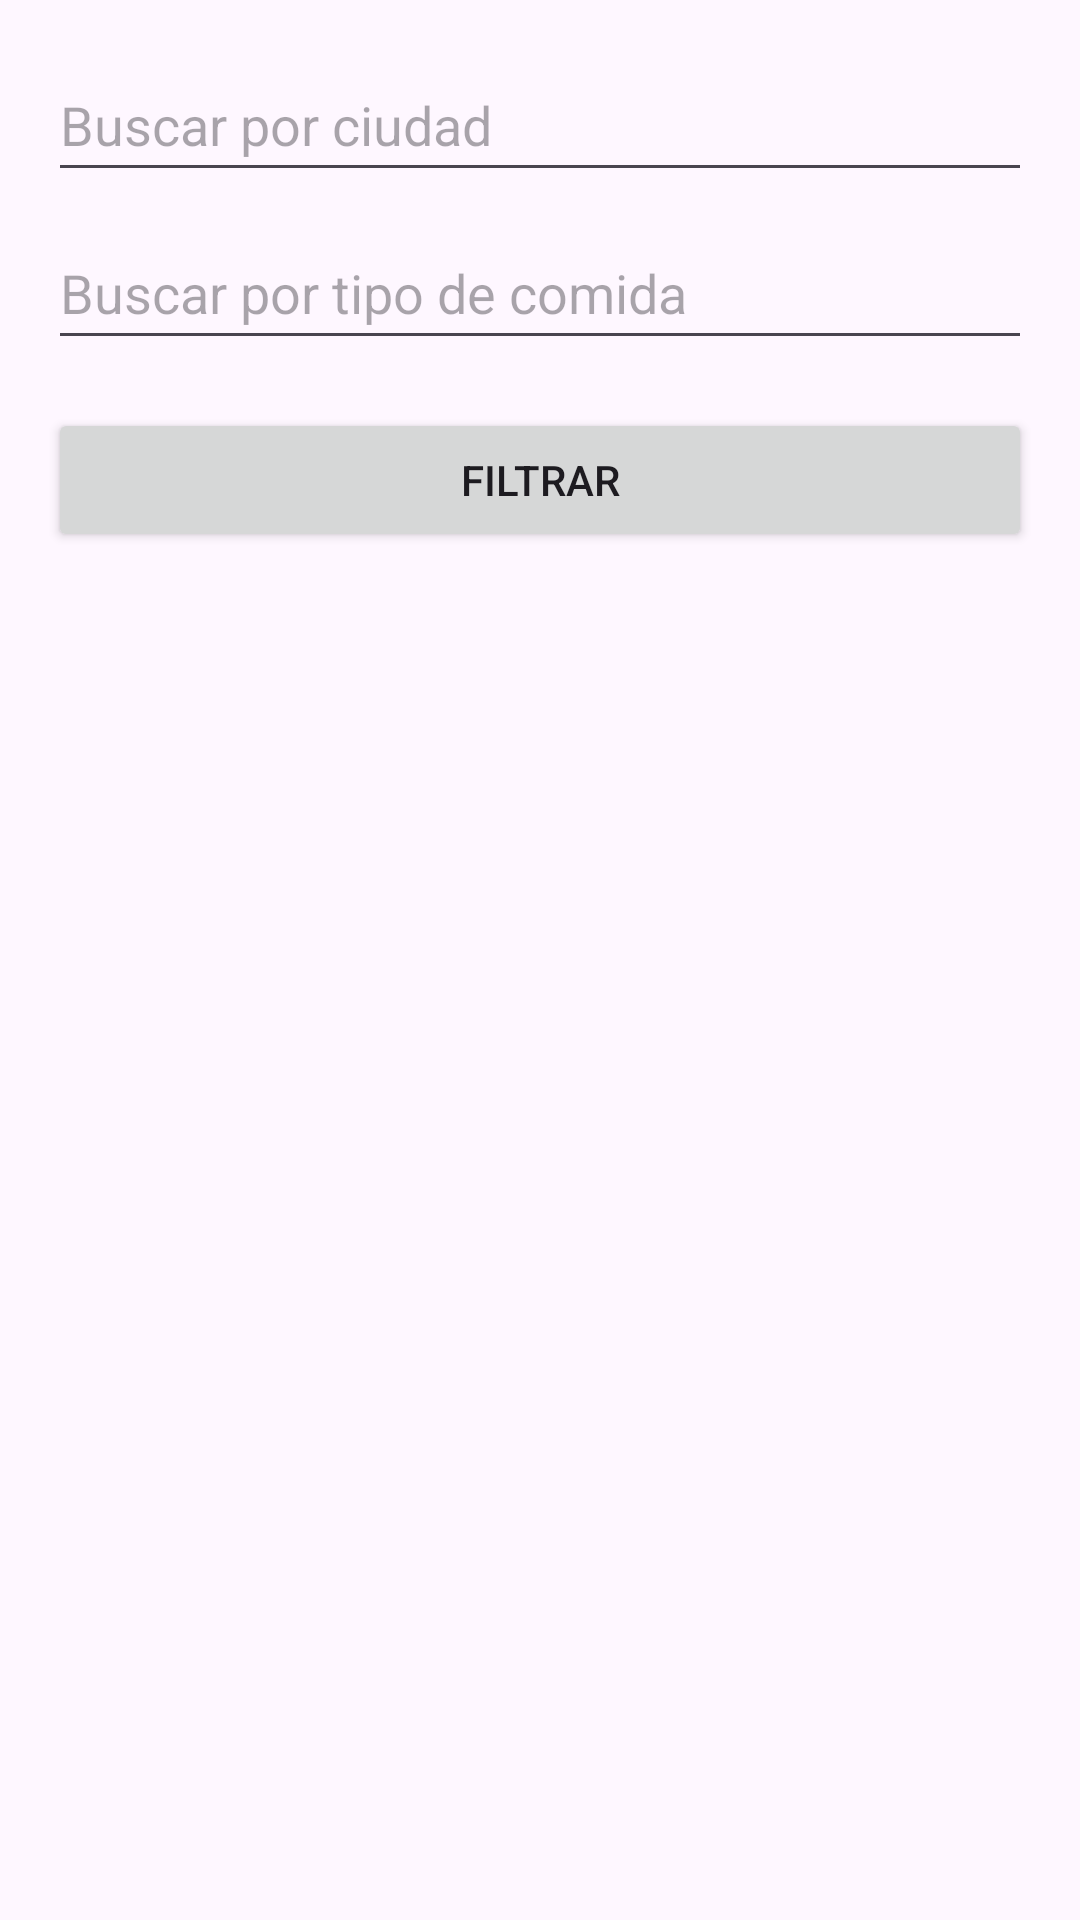

Produce the Android XML layout that renders to this screen, including the resource entries it uses.
<!-- AndroidManifest.xml: application theme Theme.ProyectoFinalCristinaJasonFabricio -->
<!-- res/layout/activity_main_ofertas.xml -->
<?xml version="1.0" encoding="utf-8"?>
<androidx.constraintlayout.widget.ConstraintLayout xmlns:android="http://schemas.android.com/apk/res/android"
    android:layout_width="match_parent"
    android:layout_height="match_parent">
    <LinearLayout
        xmlns:android="http://schemas.android.com/apk/res/android"
        android:layout_width="match_parent"
        android:layout_height="match_parent"
        android:orientation="vertical"
        android:padding="16dp">

        
        <EditText
            android:id="@+id/etBuscarCiudad"
            android:layout_width="match_parent"
            android:layout_height="48dp"
            android:hint="Buscar por ciudad"
            android:layout_marginBottom="8dp" />

        <EditText
            android:id="@+id/etBuscarComida"
            android:layout_width="match_parent"
            android:layout_height="48dp"
            android:hint="Buscar por tipo de comida"
            android:layout_marginBottom="16dp" />

        <Button
            android:id="@+id/btnFiltrar"
            android:layout_width="match_parent"
            android:layout_height="wrap_content"
            android:text="Filtrar"
            android:layout_marginBottom="16dp" />

        
        <androidx.recyclerview.widget.RecyclerView
            android:id="@+id/rvOfertas"
            android:layout_width="match_parent"
            android:layout_height="match_parent" />
    </LinearLayout>

</androidx.constraintlayout.widget.ConstraintLayout>
<!-- resources referenced by this layout -->
<resources>
  <style name="Theme.ProyectoFinalCristinaJasonFabricio" parent="Base.Theme.ProyectoFinalCristinaJasonFabricio" />
  <style name="Base.Theme.ProyectoFinalCristinaJasonFabricio" parent="Theme.Material3.DayNight.NoActionBar">
          
          
      </style>
</resources>
